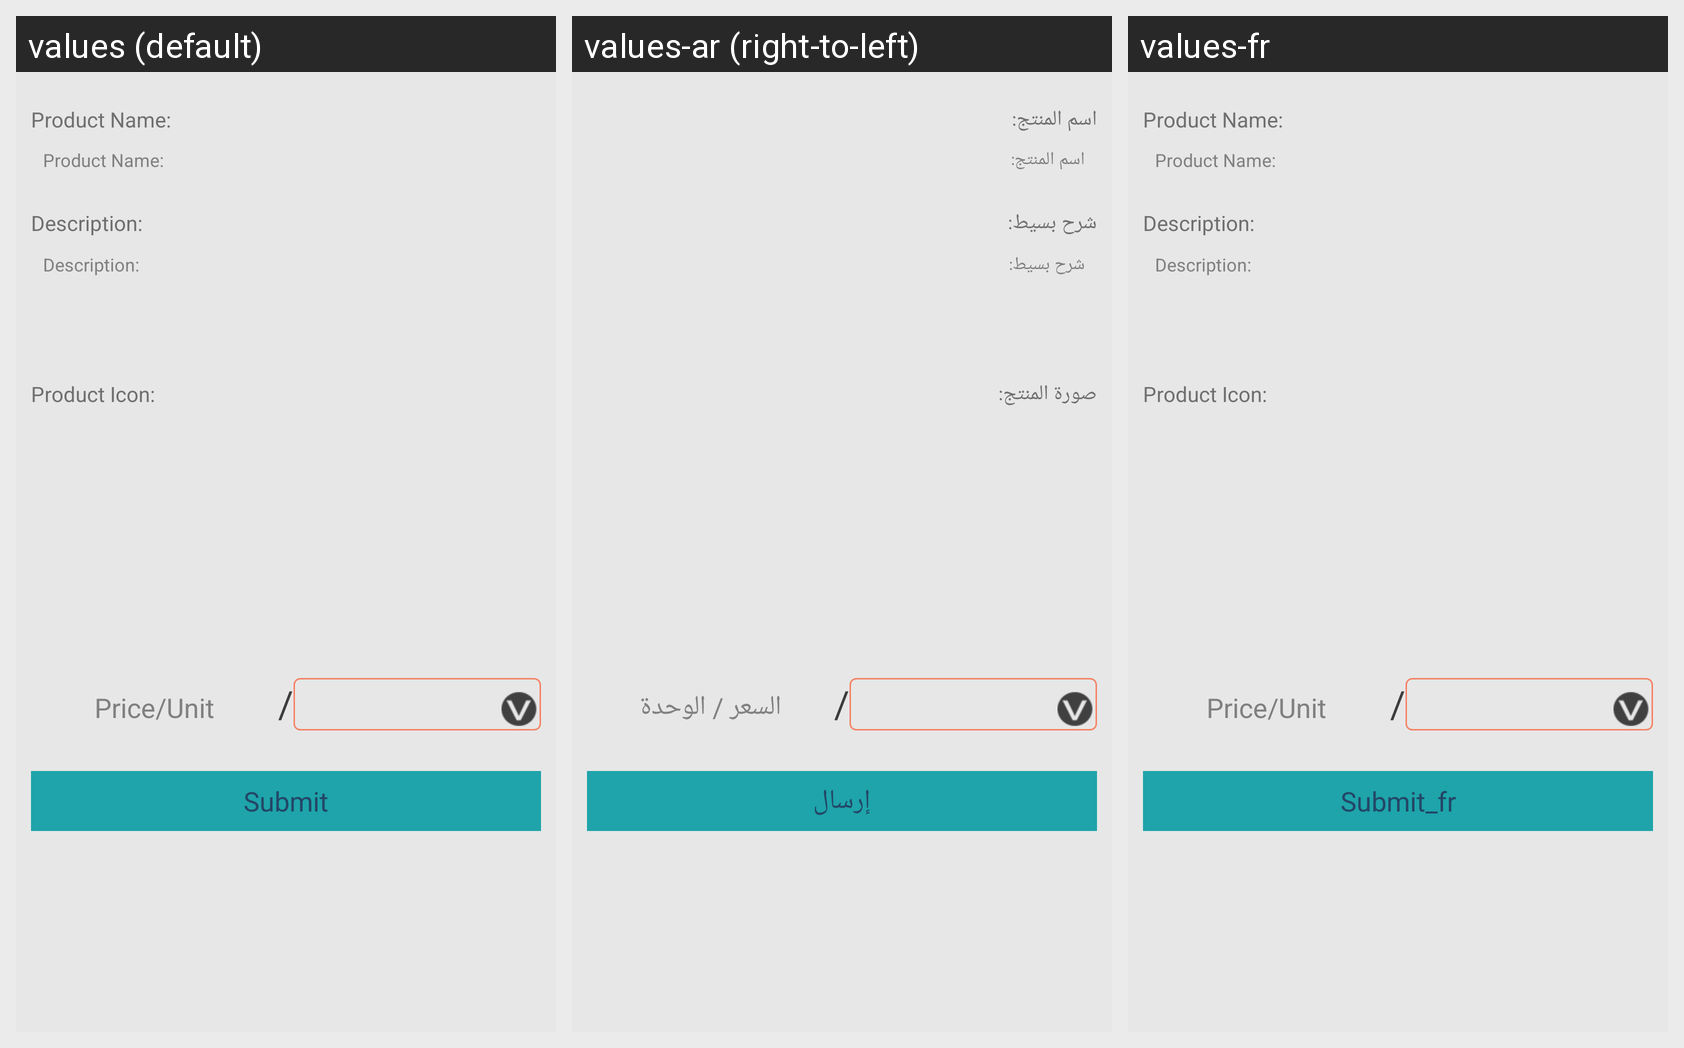

Here is an Android app screen in its default locale and in the app's own translations. Write out the translated-string differences for the strings that appear on this screen.
Android screen res/layout/activity_add_product.xml rendered under 3 locales, left to right: values (default), values-ar (right-to-left), values-fr. Device: Nexus 5 (rendered at 1080×1920; each locale shown at half size, 540×960, under a caption strip naming it); theme AppBaseTheme.
Strings drawn on this screen, with the default value and each locale's value (text and hints the layout hard-codes, and strings that could not be matched under every locale, appear in the picture but are not listed):

priceunit
  values: Price/Unit
  values-ar: السعر / الوحدة
  values-fr: Price/Unit  [not translated; the default value is used]

producticon
  values: Product Icon:
  values-ar: صورة المنتج:
  values-fr: Product Icon:  [not translated; the default value is used]

productname
  values: Product Name:
  values-ar: اسم المنتج:
  values-fr: Product Name:  [not translated; the default value is used]

description
  values: Description:
  values-ar: شرح بسيط:
  values-fr: Description:  [not translated; the default value is used]

slash
  values: /
  values-ar: /
  values-fr: /  [not translated; the default value is used]

submit
  values: Submit
  values-ar: إرسال
  values-fr: Submit_fr
